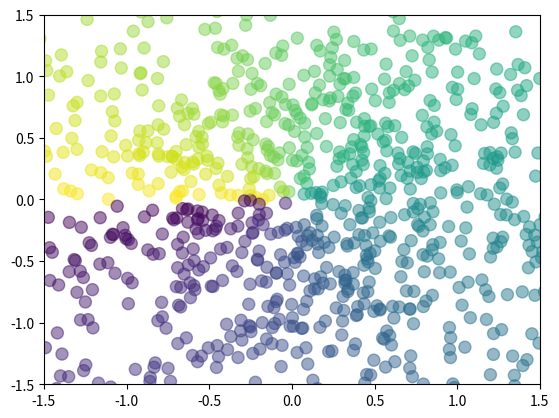

Here is the Python script that generated this plot:
import matplotlib.pyplot as plt
import numpy as np

n= 1024
X = np.random.normal(0,1,n)
Y = np.random.normal(0,1,n)
# 颜色显示
T = np.arctan2(Y,X)
plt.scatter(X,Y,s=75,c=T,alpha=0.5  )

plt.xlim( (-1.5, 1.5) )
plt.ylim( (-1.5, 1.5) )

plt.show()